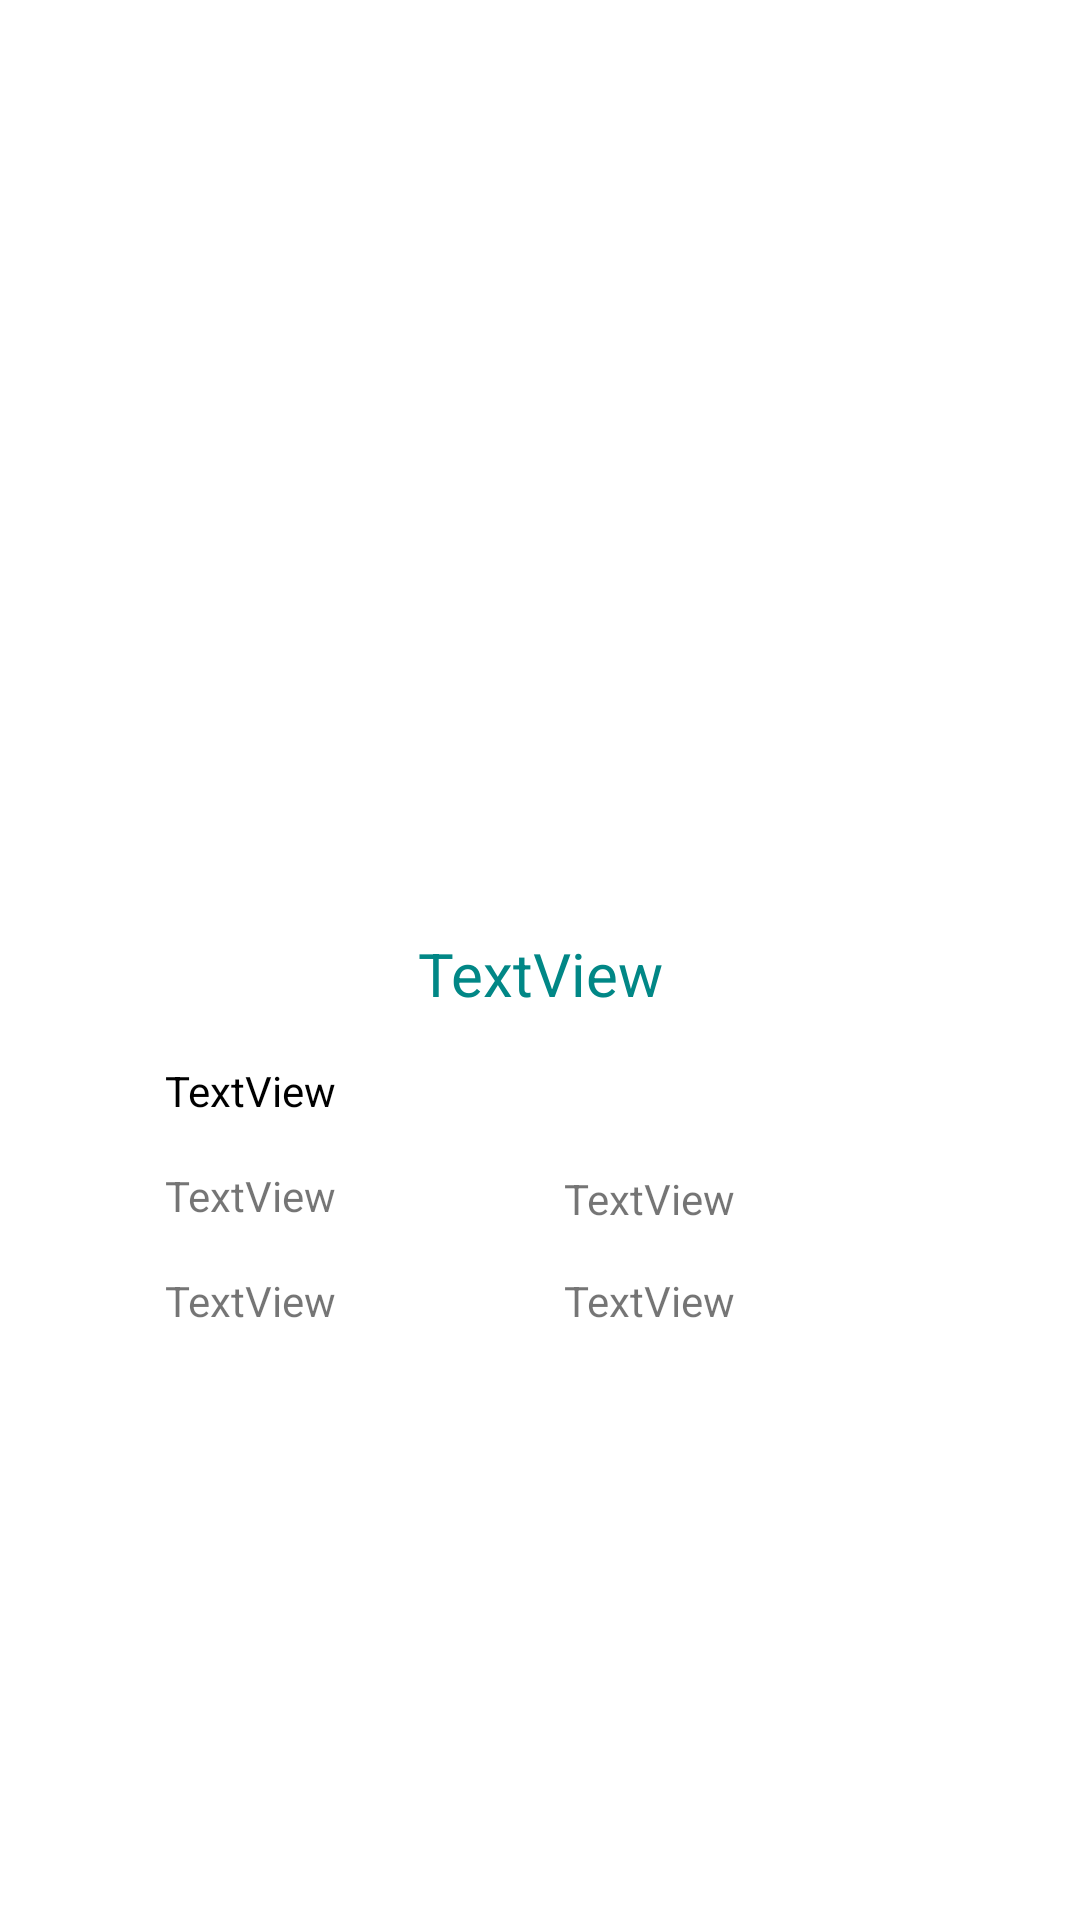

Reconstruct the res/layout file that produces this screen, plus the resources it refers to.
<!-- AndroidManifest.xml: application theme Theme.Cankarademir_odev6 -->
<!-- res/layout/activity_urun_detay.xml -->
<?xml version="1.0" encoding="utf-8"?>
<androidx.constraintlayout.widget.ConstraintLayout xmlns:android="http://schemas.android.com/apk/res/android"
    xmlns:app="http://schemas.android.com/apk/res-auto"
    xmlns:tools="http://schemas.android.com/tools"
    android:layout_width="match_parent"
    android:layout_height="match_parent"
    tools:context=".UrunDetayActivity">

    <ImageView
        android:id="@+id/imgDetail"
        android:layout_width="250dp"
        android:layout_height="250dp"
        android:layout_marginStart="64dp"
        android:layout_marginTop="45dp"
        android:layout_marginEnd="64dp"
        app:layout_constraintEnd_toEndOf="parent"
        app:layout_constraintStart_toStartOf="parent"
        app:layout_constraintTop_toTopOf="parent"
        tools:srcCompat="@tools:sample/avatars" />

    <TextView
        android:id="@+id/txtDetailModel"
        android:layout_width="0dp"
        android:layout_height="wrap_content"
        android:layout_marginTop="16dp"
        android:gravity="center"
        android:text="TextView"
        android:textSize="20sp"
        android:textColor="@color/teal_700"
        app:layout_constraintEnd_toEndOf="@+id/imgDetail"
        app:layout_constraintStart_toStartOf="@+id/imgDetail"
        app:layout_constraintTop_toBottomOf="@+id/imgDetail" />

    <TextView
        android:id="@+id/txtDetailDesc"
        android:layout_width="0dp"
        android:layout_height="wrap_content"
        android:layout_marginTop="16dp"
        android:text="TextView"
        android:textColor="@color/black"
        app:layout_constraintEnd_toEndOf="@+id/txtDetailModel"
        app:layout_constraintHorizontal_bias="0.494"
        app:layout_constraintStart_toStartOf="@+id/txtDetailModel"
        app:layout_constraintTop_toBottomOf="@+id/txtDetailModel" />

    <TextView
        android:id="@+id/txtDetailPrice"
        android:layout_width="0dp"
        android:layout_height="wrap_content"
        android:layout_marginTop="16dp"
        android:layout_marginEnd="8dp"
        android:text="TextView"
        app:layout_constraintEnd_toStartOf="@+id/detailRating"
        app:layout_constraintStart_toStartOf="@+id/txtDetailDesc"
        app:layout_constraintTop_toBottomOf="@+id/txtDetailDesc" />

    <TextView
        android:id="@+id/txtDetailDiscount"
        android:layout_width="0dp"
        android:layout_height="wrap_content"
        android:layout_marginTop="16dp"
        android:layout_marginEnd="8dp"
        android:text="TextView"
        app:layout_constraintEnd_toStartOf="@+id/txtDetailStock"
        app:layout_constraintStart_toStartOf="@+id/txtDetailPrice"
        app:layout_constraintTop_toBottomOf="@+id/txtDetailPrice" />

    <TextView
        android:id="@+id/txtDetailStock"
        android:layout_width="0dp"
        android:layout_height="wrap_content"
        android:layout_marginStart="8dp"
        android:layout_marginTop="15dp"
        android:text="TextView"
        app:layout_constraintEnd_toEndOf="@+id/detailRating"
        app:layout_constraintStart_toEndOf="@+id/txtDetailDiscount"
        app:layout_constraintTop_toBottomOf="@+id/detailRating" />

    <TextView
        android:id="@+id/detailRating"
        android:layout_width="0dp"
        android:layout_height="wrap_content"
        android:layout_marginStart="8dp"
        android:layout_marginTop="17dp"
        android:text="TextView"
        app:layout_constraintEnd_toEndOf="@+id/txtDetailDesc"
        app:layout_constraintStart_toEndOf="@+id/txtDetailPrice"
        app:layout_constraintTop_toBottomOf="@+id/txtDetailDesc" />

</androidx.constraintlayout.widget.ConstraintLayout>
<!-- resources referenced by this layout -->
<resources>
  <style name="Theme.Cankarademir_odev6" parent="Theme.MaterialComponents.DayNight.DarkActionBar">
          
          <item name="colorPrimary">@color/teal_700</item>
          <item name="colorPrimaryVariant">@color/teal_700</item>
          <item name="colorOnPrimary">@color/white</item>
          
          <item name="colorSecondary">@color/teal_200</item>
          <item name="colorSecondaryVariant">@color/teal_700</item>
          <item name="colorOnSecondary">@color/black</item>
          
          <item name="android:statusBarColor">?attr/colorPrimaryVariant</item>
          
      </style>
  <!-- not gathered from this repository: default colours our renderer supplied (Android Studio template values) -->
  <color name="teal_200">#FF03DAC5</color>
  <color name="teal_700">#FF018786</color>
  <color name="black">#FF000000</color>
  <color name="white">#FFFFFFFF</color>
</resources>
